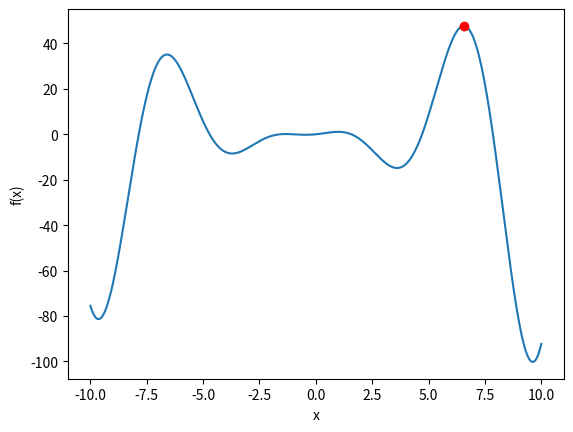
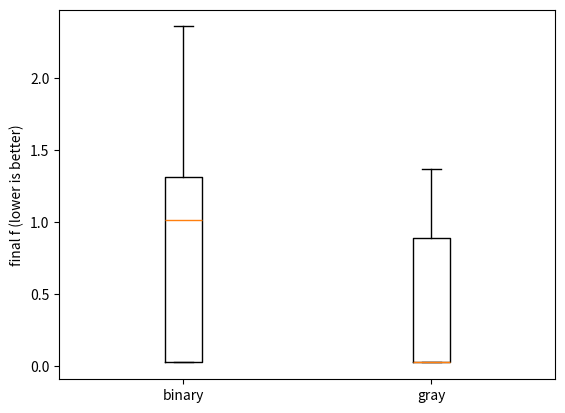
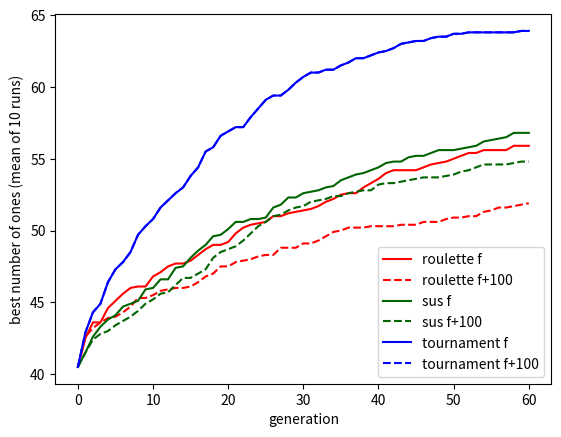

These figures' Python source, in order: (Note: this script raises an exception after producing the figures.)
from datetime import datetime
print('Generated:', datetime.now().strftime('%d/%m/%Y %H:%M:%S'))

import numpy as np
import matplotlib.pyplot as plt
SEED = 2026      # numpy and matplotlib only, except Section 6 (deap)

# Selection: returns the indices of n parents, given the fitness vector
def select_parents(fit, n, method="tournament", k=2, rng=None):
    mu = len(fit)
    if method == "tournament":            # pick k at random, keep the best
        cand = rng.integers(0, mu, size=(n, k))
        return cand[np.arange(n), np.argmax(fit[cand], axis=1)]
    p = fit / fit.sum()                   # roulette and SUS need fit > 0
    if method == "roulette":              # n independent spins of the wheel
        return rng.choice(mu, size=n, p=p)
    if method == "sus":                   # one spin, n equally spaced pointers
        pointers = (rng.random() + np.arange(n)) / n
        return np.minimum(np.searchsorted(np.cumsum(p), pointers, side="right"), mu - 1)
    raise ValueError("unknown selection method")

# The canonical GA (maximises 'fitness', a function of a 0/1 vector)
def run_ga(fitness, nbits, pop=50, gens=100, pc=0.8, pm=None, selection="tournament", k=2, seed=1):
    rng = np.random.default_rng(seed)
    pm = 1 / nbits if pm is None else pm
    P = rng.integers(0, 2, size=(pop, nbits))                          # 1. initial population
    fit = np.array([fitness(x) for x in P], dtype=float)
    history = []
    for g in range(gens):                                              # 2. generations
        history.append((fit.max(), fit.mean()))
        elite = P[np.argmax(fit)].copy()
        parents = P[select_parents(fit, pop, selection, k, rng)]       # selection
        parents = parents[rng.permutation(pop)]                        # random pairing
        kids = parents.copy()
        for i in range(0, pop - 1, 2):                                 # one-point crossover
            if rng.random() < pc:
                cut = rng.integers(1, nbits)
                kids[i, cut:], kids[i + 1, cut:] = parents[i + 1, cut:], parents[i, cut:]
        flip = rng.random(kids.shape) < pm                             # bit-flip mutation
        kids[flip] = 1 - kids[flip]
        kids[0] = elite                                                # elitism
        P = kids
        fit = np.array([fitness(x) for x in P], dtype=float)
    history.append((fit.max(), fit.mean()))
    b = np.argmax(fit)
    return {"best": P[b], "fitness": fit[b], "history": np.array(history)}   # 3. result

a, b, eps = -10, 10, 1e-3
k = int(np.floor(np.log2((b - a) / (2 * eps) + 1))) + 1
print("bits needed:", k, "   half segment:", (b - a) / (2 * (2**k - 1)))

def decode(bits, a, b):                                # bits -> integer z -> a + z (b-a)/(2^k-1)
    k = len(bits)
    return a + int("".join(str(int(v)) for v in bits), 2) * (b - a) / (2**k - 1)

f = lambda x: (x**2 + x) * np.cos(x)
res = run_ga(lambda bits: f(decode(bits, a, b)), nbits=k, pop=50, gens=100, seed=SEED)
x_best = decode(res["best"], a, b)
print("best string:", res["best"])
print("x =", x_best, "  f(x) =", res["fitness"], "  |x - x*| =", abs(x_best - 6.56054))
xs = np.linspace(-10, 10, 1000)
plt.plot(xs, f(xs)); plt.plot(x_best, res["fitness"], "ro"); plt.xlabel("x"); plt.ylabel("f(x)"); plt.show()

# decode D variables of k bits each; with gray=True, the bits are read as a Gray code
def decode_vec(bits, D, a, b, gray=False):
    B = np.asarray(bits).reshape(D, -1); k = B.shape[1]
    if gray:
        B = np.cumsum(B, axis=1) % 2                    # Gray -> binary: b_i = (g_1+...+g_i) mod 2
    return a + (B @ 2**np.arange(k - 1, -1, -1)) * (b - a) / (2**k - 1)

rastrigin = lambda x: 10 * len(x) + np.sum(x**2 - 10 * np.cos(2 * np.pi * x))
D, kb = 5, 10
final = {}
for name, g in [("binary", False), ("gray", True)]:
    final[name] = np.array([-run_ga(lambda bits: -rastrigin(decode_vec(bits, D, -5.12, 5.12, g)),
                                    nbits=D * kb, pop=60, gens=150, seed=s)["fitness"] for s in range(1, 21)])
    print(f"{name:7s} median {np.median(final[name]):.3f}   runs with f < 0.5: {(final[name] < 0.5).sum()}")
plt.boxplot([final["binary"], final["gray"]], tick_labels=["binary", "gray"]); plt.ylabel("final f (lower is better)"); plt.show()

fitAF = np.array([9, 6, 4, 3, 2, 1.])
rng = np.random.default_rng(SEED)
for m in ["roulette", "sus"]:
    cA = np.array([np.sum(select_parents(fitAF, 6, m, rng=rng) == 0) for _ in range(10000)])
    print(f"{m:9s} copies of A, frequency of 0..6:", np.round(np.bincount(cA, minlength=7) / 10000, 3))

configs = [("roulette", 0), ("roulette", 100), ("sus", 0), ("sus", 100), ("tournament", 0), ("tournament", 100)]
colors = {"roulette": "red", "sus": "darkgreen", "tournament": "blue"}
for m, C in configs:
    runs = [run_ga(lambda bits: bits.sum() + C, nbits=64, pop=40, gens=60, selection=m, seed=s)["history"][:, 0] - C
            for s in range(1, 11)]
    curve = np.mean(runs, axis=0)
    label = f"{m} {'f' if C == 0 else 'f+100'}"
    plt.plot(curve, color=colors[m], linestyle="-" if C == 0 else "--", label=label)
    print(f"{label:16s} final mean best: {curve[-1]:.1f}")
plt.xlabel("generation"); plt.ylabel("best number of ones (mean of 10 runs)"); plt.legend(); plt.show()

import io, csv
data = '''item,weight,value
map,11,13
compass,3,17
raincoat,1,14
first-aid kit,8,9
fire starter,5,10
knife,6,7
mineral water,1,4
water purifier,5,6
gloves,8,3
sleeping bag,5,5
tent,10,18
portable stove,10,11
canned food,9,2
chocolate,11,9
cordage,9,6
fishing kit,3,14
blanket,11,17
cooking pots,8,1
water filter,2,10
hatchet,4,9
saw,2,20
paracord,12,8
poncho,9,4
sunblock,12,4
phone charger,4,10
shovel,8,12
utensils,8,7
flashlight,10,9
whistle,2,14
radio,7,6'''
rows = list(csv.DictReader(io.StringIO(data)))
names = [r["item"] for r in rows]
w = np.array([int(r["weight"]) for r in rows]); v = np.array([int(r["value"]) for r in rows])
W = 50
print(len(names), "items, total weight", w.sum(), ", capacity W =", W)
x_random = np.random.default_rng(SEED).integers(0, 2, len(w))
print("a random string: weight", x_random @ w, "-> infeasible?", x_random @ w > W)

def knapsack_dp(w, v, W):
    best = np.zeros(W + 1, int); keep = np.zeros((len(w), W + 1), bool)
    for i in range(len(w)):
        for cap in range(W, w[i] - 1, -1):
            if best[cap - w[i]] + v[i] > best[cap]:
                best[cap] = best[cap - w[i]] + v[i]; keep[i, cap] = True
    x = np.zeros(len(w), int); cap = W
    for i in range(len(w) - 1, -1, -1):
        if keep[i, cap]: x[i] = 1; cap -= w[i]
    return best[W], x
opt_value, opt_x = knapsack_dp(w, v, W)
print("optimal value:", opt_value, "  weight:", opt_x @ w)

fit_knap = lambda x: x @ v if x @ w <= W else W - x @ w
ks = np.array([run_ga(fit_knap, nbits=len(w), pop=50, gens=100, seed=s)["fitness"] for s in range(1, 21)])
vals, counts = np.unique(ks, return_counts=True)
print(dict(zip(vals.astype(int).tolist(), counts.tolist())))
print("runs at the optimum:", (ks == opt_value).sum(), "of 20;  worst run:", ks.min())

# In Google Colab, or if 'deap' is not installed, uncomment the next line:
# %pip install deap
import random
from deap import base, creator, tools, algorithms

creator.create("FitnessMax", base.Fitness, weights=(1.0,))      # we maximise
creator.create("Individual", list, fitness=creator.FitnessMax)

def repair_mutation(ind):                            # the signature that DEAP expects
    j = random.randrange(len(ind)); ind[j] = 1 - ind[j]          # flip one random bit
    while np.dot(ind, w) > W:                        # repair: drop random items until it fits
        inside = [i for i, b in enumerate(ind) if b == 1]; ind[random.choice(inside)] = 0
    return ind,

tb = base.Toolbox()
tb.register("bit", random.randint, 0, 1)
tb.register("individual", tools.initRepeat, creator.Individual, tb.bit, n=len(w))
tb.register("population", tools.initRepeat, list, tb.individual)
tb.register("evaluate", lambda x: (float(fit_knap(np.array(x))),))
tb.register("mate", tools.cxOnePoint)
tb.register("mutate", repair_mutation)
tb.register("select", tools.selTournament, tournsize=2)

random.seed(SEED)
pop = tb.population(n=50)
for ind in pop: ind.fitness.values = tb.evaluate(ind)
hof = tools.HallOfFame(1); hof.update(pop)
best, stall, gen = [hof[0].fitness.values[0]], 0, 0
while gen < 500 and stall < 50:                      # stopping rule
    gen += 1
    off = algorithms.varAnd(tb.select(pop, len(pop)), tb, cxpb=0.8, mutpb=0.2)
    for ind in off:
        if not ind.fitness.valid: ind.fitness.values = tb.evaluate(ind)
    off[0] = tb.clone(hof[0])                        # elitism
    pop = off
    old = hof[0].fitness.values[0]; hof.update(pop)
    stall = stall + 1 if hof[0].fitness.values[0] <= old else 0
    best.append(hof[0].fitness.values[0])
print("best value:", hof[0].fitness.values[0], "  (optimum", opt_value, ")   stopped after", gen, "generations")
plt.plot(best); plt.xlabel("generation"); plt.ylabel("best value"); plt.show()   # convergence curve

import sys, platform, matplotlib
import deap
print(sys.version); print(platform.platform()); print("numpy", np.__version__, " matplotlib", matplotlib.__version__, " deap", deap.__version__)
